The GitHub repository Kymer0615/GraffitiTagGeneration contains a labelled image folder "data" with 2 categories: graffiti, text. Examples follow, each with its label.

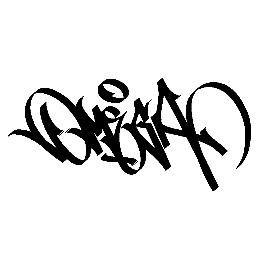
Label: graffiti

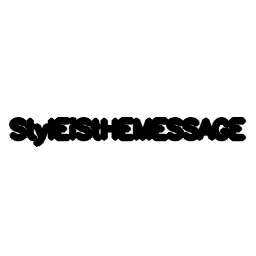
Label: text

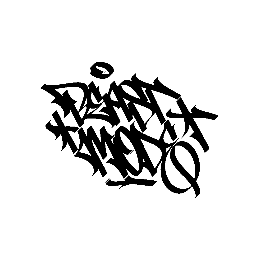
Label: graffiti

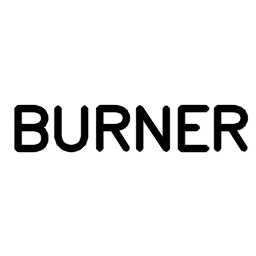
Label: text

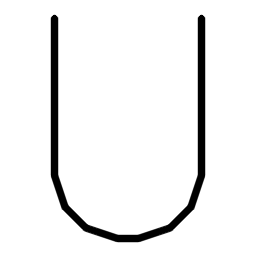
Label: text

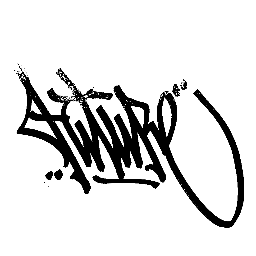
Label: graffiti
